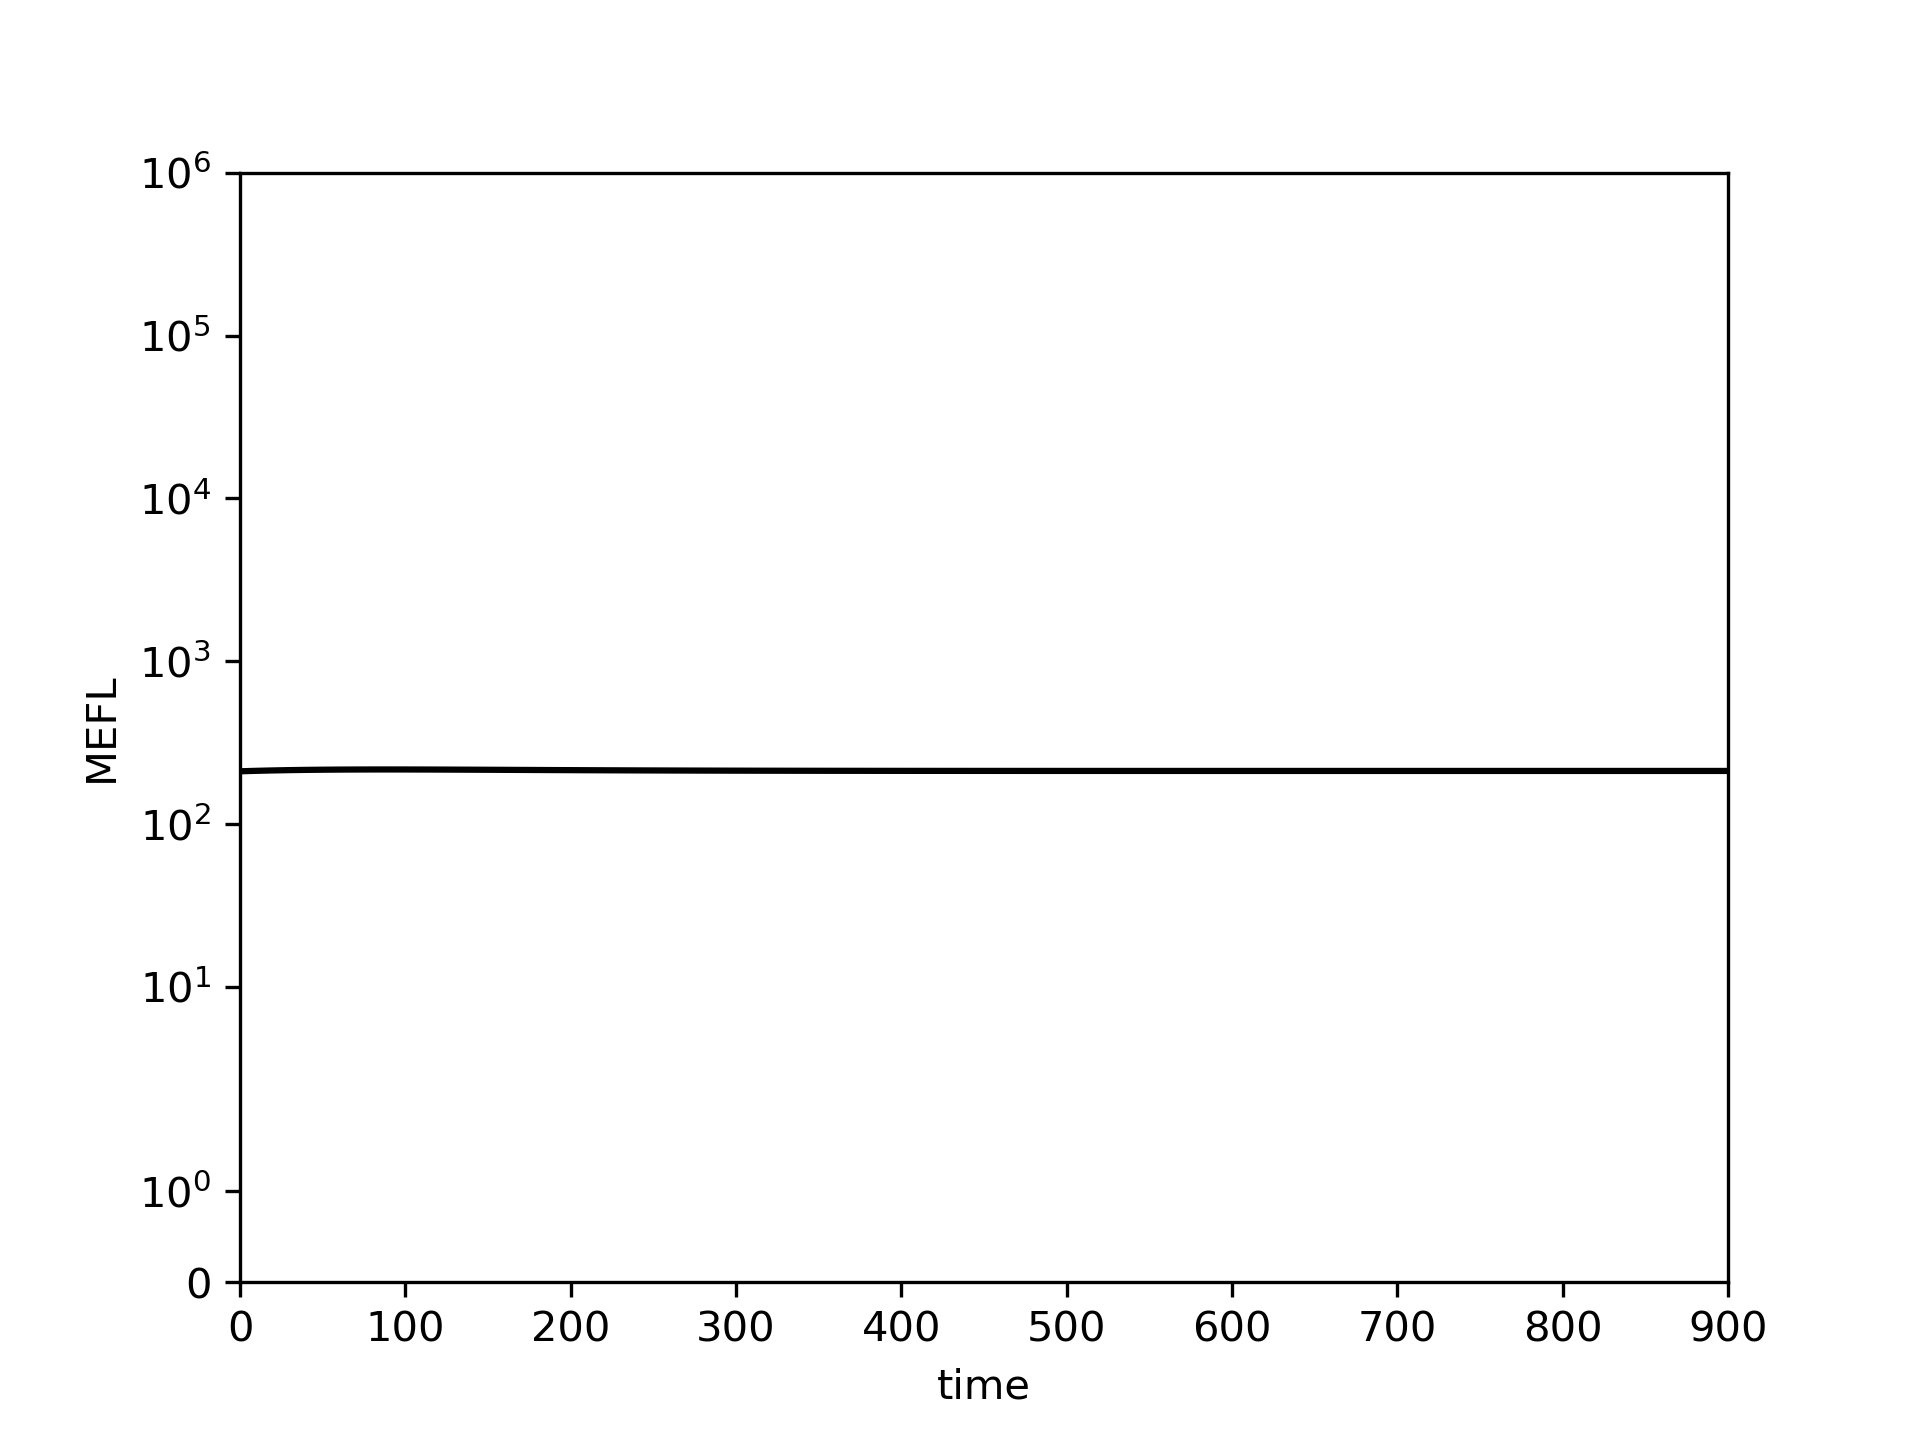

Values plotted in this chart, from the file beside it:
0.0, 10.0, 20.0, 30.0, 40.0, 50.0, 60.0, 70.0, 80.0, 90.0, 100.0, 110.0, 120.0, 130.0, 140.0, 150.0, 160.0, 170.0, 180.0, 190.0, 200.0, 210.0, 220.0, 230.0
210.9, 212.4, 213.5, 214.5, 215.2, 215.7, 216.1, 216.3, 216.4, 216.4, 216.4, 216.3, 216.1, 215.9, 215.7, 215.5, 215.3, 215.1, 214.8, 214.6, 214.4, 214.2, 214, 213.8
